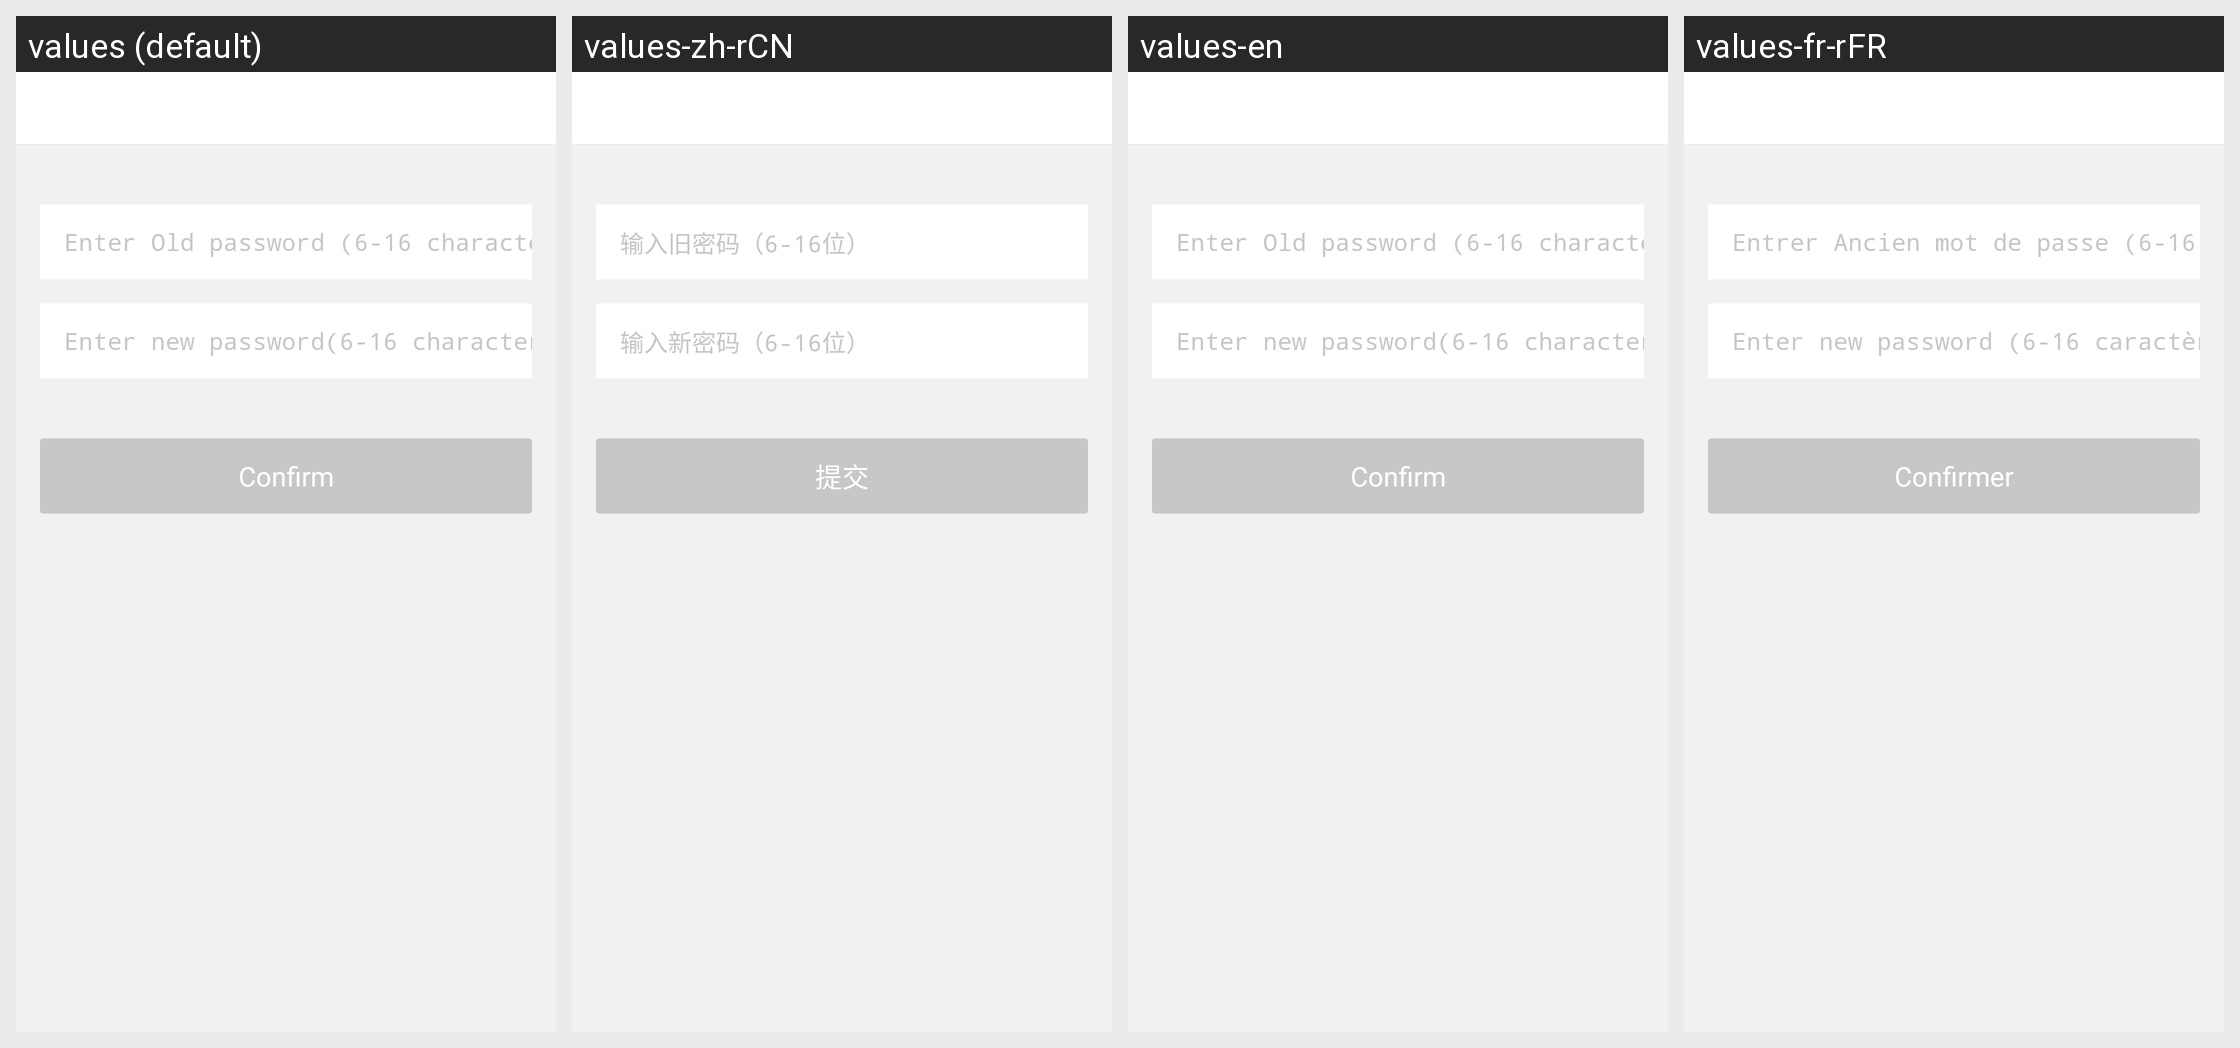

The Android screen above is rendered under several locales of the same app. Produce the string resources it draws, with the default and per-locale values.
Android screen res/layout/activity_change_pwd.xml rendered under 4 locales, left to right: values (default), values-zh-rCN, values-en, values-fr-rFR. Device: Nexus 5 (rendered at 1080×1920; each locale shown at half size, 540×960, under a caption strip naming it); theme AppTheme.
Other locales in the repository, not shown: values-de-rDE, values-it-rIT, values-ru-rRU, values-zh-rHK, values-zh-rTW.
Strings drawn on this screen, with the default value and each locale's value (text and hints the layout hard-codes, and strings that could not be matched under every locale, appear in the picture but are not listed):

input_old_pwd
  values: Enter Old password (6-16 characters)
  values-zh-rCN: 输入旧密码（6-16位）
  values-en: Enter Old password (6-16 characters)
  values-fr-rFR: Entrer Ancien mot de passe (6-16 caractères)

input_new_pwd
  values: Enter new password(6-16 characters)
  values-zh-rCN: 输入新密码（6-16位）
  values-en: Enter new password(6-16 characters)
  values-fr-rFR: Enter new password (6-16 caractères)

submit
  values: Confirm
  values-zh-rCN: 提交
  values-en: Confirm
  values-fr-rFR: Confirmer
